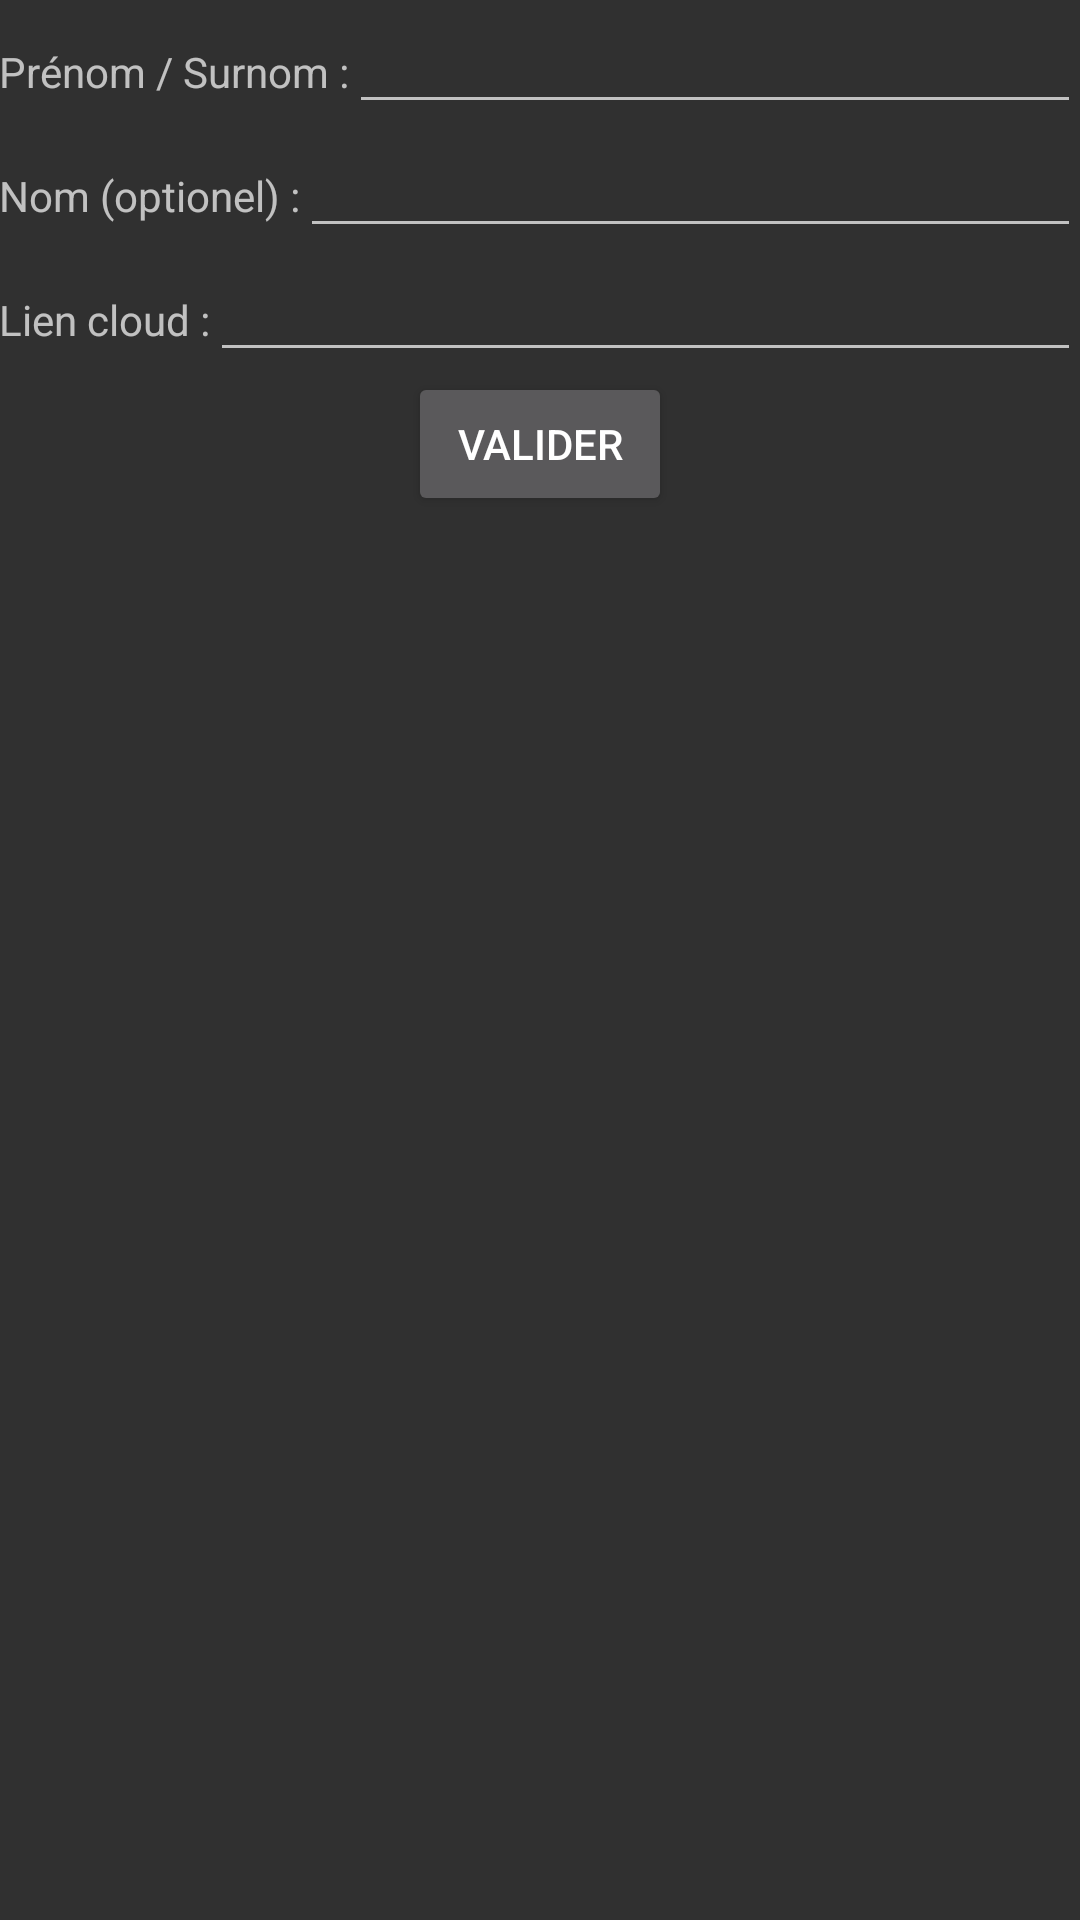

Layout XML and referenced resources for this Android screen:
<!-- AndroidManifest.xml: application theme AppTheme -->
<!-- res/layout/activity_create_friend.xml -->
<LinearLayout xmlns:android="http://schemas.android.com/apk/res/android"
    xmlns:tools="http://schemas.android.com/tools"
    android:layout_width="match_parent"
    android:layout_height="match_parent"
    android:orientation="vertical"
    android:paddingBottom="@dimen/activity_vertical_margin"
    android:paddingLeft="@dimen/activity_horizontal_margin"
    android:paddingRight="@dimen/activity_horizontal_margin"
    android:paddingTop="@dimen/activity_vertical_margin"
    tools:context=".UI.activities.CreateFriend">

    <ScrollView
        android:layout_width="match_parent"
        android:layout_height="match_parent"
        android:fillViewport="true">

        <LinearLayout
            android:layout_width="fill_parent"
            android:layout_height="wrap_content"
            android:layout_gravity="fill"
            android:orientation="vertical">

            <LinearLayout
                android:layout_width="match_parent"
                android:layout_height="wrap_content"
                android:orientation="horizontal">

                <TextView
                    android:layout_width="wrap_content"
                    android:layout_height="wrap_content"
                    android:text="@string/friendFirstName" />

                <EditText
                    android:id="@+id/friendFirstName"
                    android:layout_width="match_parent"
                    android:layout_height="wrap_content" />
            </LinearLayout>

            <LinearLayout
                android:layout_width="match_parent"
                android:layout_height="wrap_content"
                android:orientation="horizontal">

                <TextView
                    android:layout_width="wrap_content"
                    android:layout_height="wrap_content"
                    android:text="@string/friendLastName" />

                <EditText
                    android:id="@+id/friendLastName"
                    android:layout_width="match_parent"
                    android:layout_height="wrap_content" />
            </LinearLayout>


            <LinearLayout
                android:layout_width="match_parent"
                android:layout_height="wrap_content"
                android:orientation="horizontal">

                <TextView
                    android:layout_width="wrap_content"
                    android:layout_height="wrap_content"
                    android:text="@string/friendCloudLink" />

                <EditText
                    android:id="@+id/friendCloudLink"
                    android:layout_width="match_parent"
                    android:layout_height="wrap_content" />
            </LinearLayout>


            <Button
                android:layout_width="wrap_content"
                android:layout_height="wrap_content"
                android:layout_gravity="center"
                android:onClick="friendCreation"
                android:text="@string/btnOK" />
        </LinearLayout>
    </ScrollView>
</LinearLayout>
<!-- resources referenced by this layout -->
<resources>
  <string name="btnOK">Valider</string>
  <string name="friendCloudLink">Lien cloud :</string>
  <string name="friendFirstName">Prénom / Surnom :</string>
  <string name="friendLastName">Nom (optionel) :</string>
  <style name="AppTheme" parent="Theme.AppCompat.NoActionBar">
          <item name="colorPrimary">@color/primary</item>
          <item name="colorPrimaryDark">@color/primary_dark</item>
          <item name="colorAccent">@color/accent</item>
  
          <item name="windowActionBar">false</item>
          <item name="windowNoTitle">true</item>
      </style>
  <color name="primary">#984d20</color>
  <color name="primary_dark">#984d20</color>
  <color name="accent">#984d20</color>
</resources>
